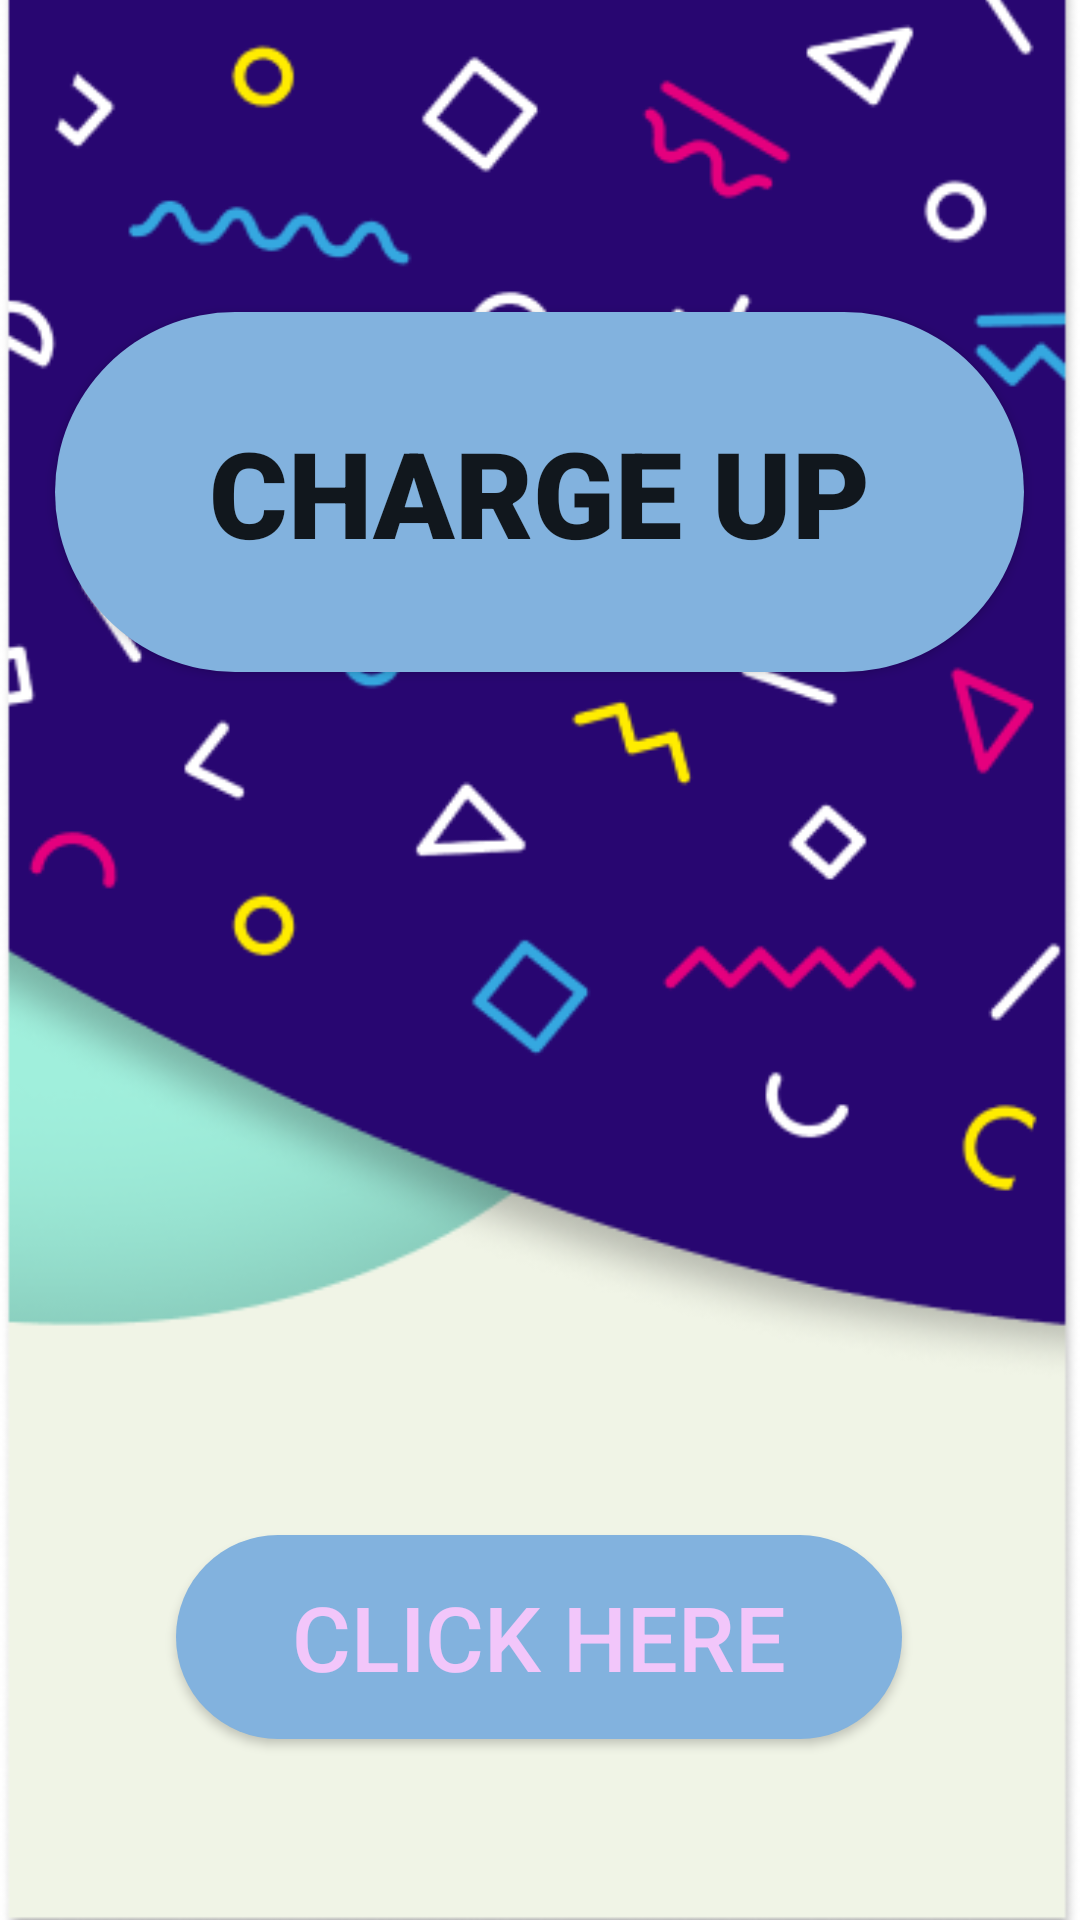

Reconstruct the res/layout file that produces this screen, plus the resources it refers to.
<!-- AndroidManifest.xml: application theme Theme.ChargeUp -->
<!-- res/layout/activity_main.xml -->
<?xml version="1.0" encoding="utf-8"?>
<androidx.constraintlayout.widget.ConstraintLayout xmlns:android="http://schemas.android.com/apk/res/android"
    xmlns:app="http://schemas.android.com/apk/res-auto"
    xmlns:tools="http://schemas.android.com/tools"
    android:layout_width="match_parent"
    android:layout_height="match_parent"
    tools:context=".MainActivity">

    <ImageView
        android:id="@+id/imageView12"
        android:layout_width="fill_parent"
        android:layout_height="fill_parent"
        android:scaleType="centerCrop"
        app:layout_constraintEnd_toEndOf="parent"
        app:layout_constraintHorizontal_bias="0.0"
        app:layout_constraintStart_toStartOf="parent"
        app:layout_constraintTop_toTopOf="parent"
        app:srcCompat="@drawable/screen2" />

    <Button
        android:id="@+id/button1"
        android:layout_width="323dp"
        android:layout_height="120dp"
        android:background="@drawable/round_button"
        android:fontFamily="sans-serif-black"
        android:text="Charge Up"
        android:textSize="40sp"
        android:textStyle="bold"
        app:icon="@drawable/round_button"
        app:layout_constraintBottom_toBottomOf="parent"
        app:layout_constraintEnd_toEndOf="@+id/imageView12"
        app:layout_constraintHorizontal_bias="0.495"
        app:layout_constraintStart_toStartOf="@+id/imageView12"
        app:layout_constraintTop_toTopOf="@+id/imageView12"
        app:layout_constraintVertical_bias="0.2" />

    <Button
        android:id="@+id/button2"
        android:layout_width="242dp"
        android:layout_height="68dp"
        android:background="@drawable/round_button"
        android:onClick="nextPage"
        android:text="Click here"
        android:textAlignment="center"
        android:textColor="#F2C6FA"
        android:textSize="30sp"
        app:layout_constraintBottom_toBottomOf="@+id/imageView12"
        app:layout_constraintEnd_toEndOf="parent"
        app:layout_constraintHorizontal_bias="0.496"
        app:layout_constraintStart_toStartOf="parent"
        app:layout_constraintTop_toBottomOf="@+id/button1"
        app:layout_constraintVertical_bias="0.827" />


</androidx.constraintlayout.widget.ConstraintLayout>
<!-- resources referenced by this layout -->
<resources>
  <!-- drawable round_button (drawable) -->
  <?xml version="1.0" encoding="utf-8"?>
  <shape xmlns:android="http://schemas.android.com/apk/res/android">
      <corners  android:radius="190dp"/>
      <solid android:color="@color/blue"></solid>
  </shape>
  <!-- drawable screen2: png bitmap (drawable, 59958 bytes) -->
  <style name="Theme.ChargeUp" parent="Theme.MaterialComponents.DayNight.DarkActionBar">
          
          <item name="colorPrimary">@color/purple_500</item>
          <item name="colorPrimaryVariant">@color/purple_700</item>
          <item name="colorOnPrimary">@color/white</item>
          
          <item name="colorSecondary">@color/teal_200</item>
          <item name="colorSecondaryVariant">@color/teal_700</item>
          <item name="colorOnSecondary">@color/black</item>
          
          <item name="android:statusBarColor" tools:targetApi="l">?attr/colorPrimaryVariant</item>
          
      </style>
  <color name="blue">#82B2DE</color>
  <color name="purple_500">#FF6200EE</color>
  <color name="purple_700">#FF3700B3</color>
  <color name="white">#FFFFFFFF</color>
  <color name="teal_200">#FF03DAC5</color>
  <color name="teal_700">#FF018786</color>
  <color name="black">#FF000000</color>
</resources>
